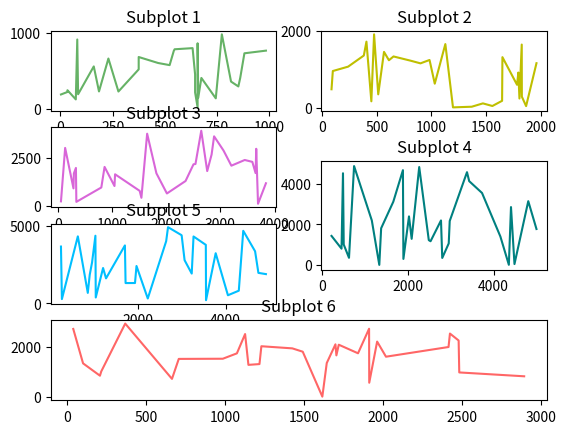

Recreate this plot in Python.
# Date 19-06-2021

import matplotlib.pyplot as plt
import numpy as np


def x(max_value=9999, i=30):
    arr = np.random.randint(max_value, size=i)
    arr.sort()
    return arr


def y(max_value=9999, i=30): return np.random.randint(max_value, size=i)


plt.subplot(4, 2, 1)
plt.plot(x(1000), y(1000), color='g', alpha=.6)
plt.title('Subplot 1')

plt.subplot(4, 2, 2)
plt.plot(x(2000), y(2000), color='y')
plt.title('Subplot 2')

plt.subplot(4, 2, 3)
plt.plot(x(4000), y(4000), color='m', alpha=.6)
plt.title('Subplot 3')

plt.subplot(3, 2, 4)
plt.plot(x(5000), y(5000), color='teal')
plt.title('Subplot 4')

plt.subplot(4, 2, 5)
plt.plot(x(5000), y(5000), color='deepskyblue')
plt.title('Subplot 5')

plt.subplot(4, 1, 4)
plt.plot(x(3000), y(3000), color='r', alpha=.6)
plt.title('Subplot 6')

plt.show()
